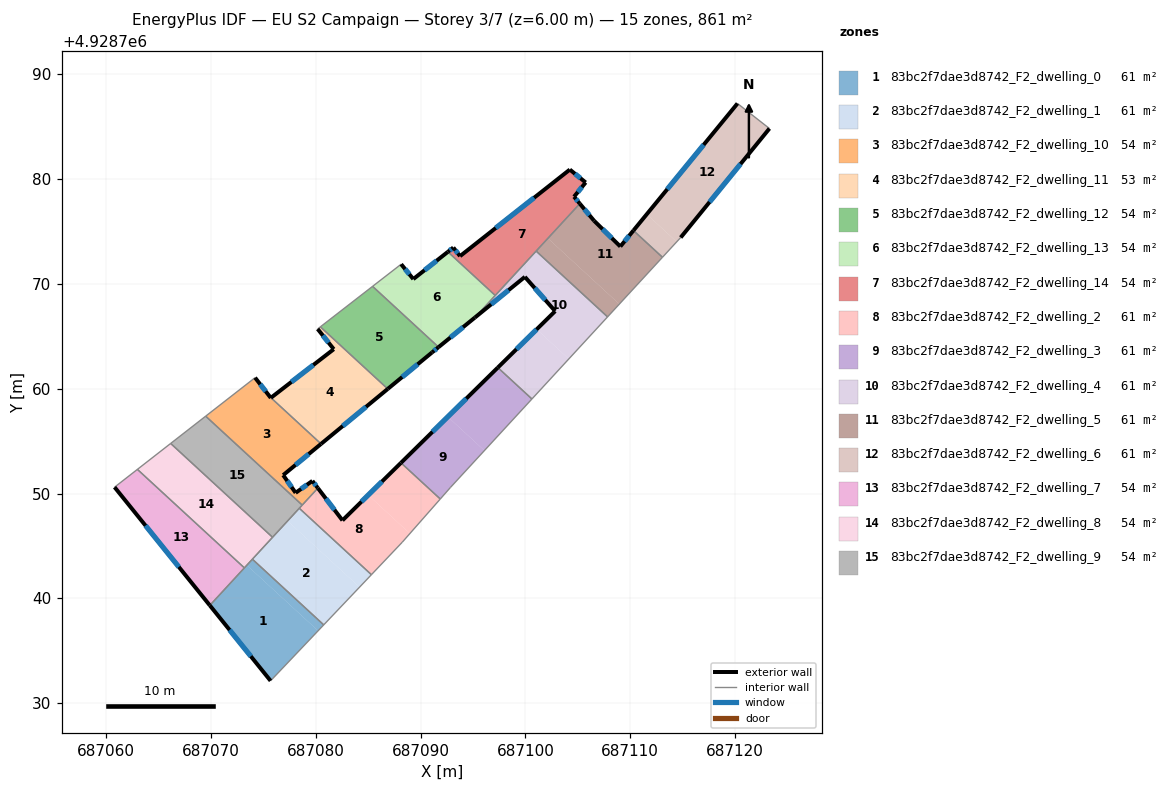
=== STOREY PLAN SPEC (per zone: floor XY polygon, exterior-wall plan segments, windows/doors) ===
zone 1: 83bc2f7dae3d8742_F2_dwelling_0  (61.5 m²)
  floor: (687080.21, 4928736.90) (687075.67, 4928732.12) (687069.88, 4928739.32) (687073.41, 4928743.16)
  floor: (687080.75, 4928737.46) (687080.21, 4928736.90) (687073.41, 4928743.16) (687073.94, 4928743.73)
  exterior wall: (687069.88, 4928739.32) – (687075.67, 4928732.12)  [9.2 m]
    window: (687071.76, 4928736.98) – (687073.79, 4928734.47)  [3.4 m²]
  interior walls: 4
zone 2: 83bc2f7dae3d8742_F2_dwelling_1  (61.5 m²)
  floor: (687084.16, 4928741.06) (687080.75, 4928737.46) (687073.94, 4928743.73) (687077.30, 4928747.38)
  floor: (687085.30, 4928742.25) (687084.16, 4928741.06) (687077.30, 4928747.38) (687078.41, 4928748.59)
  interior walls: 5
zone 3: 83bc2f7dae3d8742_F2_dwelling_10  (54.2 m²)
  floor: (687075.71, 4928759.14) (687080.49, 4928754.74) (687076.88, 4928751.75) (687078.06, 4928750.07) (687079.67, 4928751.21) (687080.19, 4928750.52) (687078.69, 4928748.90) (687069.48, 4928757.38) (687074.19, 4928761.05) (687075.69, 4928759.12)
  exterior wall: (687076.88, 4928751.75) – (687080.49, 4928754.74)  [4.7 m]
    window: (687078.05, 4928752.72) – (687079.32, 4928753.77)  [1.7 m²]
  exterior wall: (687078.06, 4928750.07) – (687076.88, 4928751.75)  [2.1 m]
    window: (687077.68, 4928750.61) – (687077.26, 4928751.21)  [0.8 m²]
  exterior wall: (687079.67, 4928751.21) – (687078.06, 4928750.07)  [2.0 m]
    window: (687079.14, 4928750.83) – (687078.59, 4928750.44)  [0.7 m²]
  exterior wall: (687080.19, 4928750.52) – (687079.67, 4928751.21)  [0.9 m]
    window: (687080.02, 4928750.74) – (687079.84, 4928750.98)  [0.3 m²]
  exterior wall: (687075.69, 4928759.12) – (687074.19, 4928761.05)  [2.4 m]
    window: (687075.21, 4928759.75) – (687074.68, 4928760.43)  [0.9 m²]
  exterior wall: (687075.71, 4928759.14) – (687075.69, 4928759.12)  [0.0 m]
  interior walls: 4
zone 4: 83bc2f7dae3d8742_F2_dwelling_11  (53.3 m²)
  floor: (687081.70, 4928763.77) (687080.17, 4928765.70) (687080.43, 4928765.91) (687086.86, 4928759.98) (687080.49, 4928754.74) (687075.71, 4928759.14)
  exterior wall: (687080.49, 4928754.74) – (687086.86, 4928759.98)  [8.2 m]
    window: (687082.56, 4928756.44) – (687084.79, 4928758.28)  [3.0 m²]
  exterior wall: (687081.70, 4928763.77) – (687075.71, 4928759.14)  [7.6 m]
    window: (687079.76, 4928762.27) – (687077.66, 4928760.65)  [2.8 m²]
  exterior wall: (687080.17, 4928765.70) – (687081.70, 4928763.77)  [2.5 m]
    window: (687080.67, 4928765.08) – (687081.20, 4928764.40)  [0.9 m²]
  interior walls: 3
zone 5: 83bc2f7dae3d8742_F2_dwelling_12  (53.8 m²)
  floor: (687091.71, 4928763.97) (687091.08, 4928763.46) (687086.86, 4928759.98) (687080.43, 4928765.91) (687085.41, 4928769.77)
  exterior wall: (687086.86, 4928759.98) – (687091.08, 4928763.46)  [5.5 m]
    window: (687088.23, 4928761.11) – (687089.71, 4928762.33)  [2.0 m²]
  exterior wall: (687091.08, 4928763.46) – (687091.71, 4928763.97)  [0.8 m]
    window: (687091.29, 4928763.63) – (687091.50, 4928763.81)  [0.3 m²]
  interior walls: 3
zone 6: 83bc2f7dae3d8742_F2_dwelling_13  (53.8 m²)
  floor: (687097.12, 4928768.90) (687095.18, 4928766.79) (687091.71, 4928763.97) (687085.41, 4928769.77) (687088.14, 4928771.88) (687089.30, 4928770.46) (687092.59, 4928773.06)
  exterior wall: (687091.71, 4928763.97) – (687095.18, 4928766.79)  [4.5 m]
    window: (687092.83, 4928764.89) – (687094.05, 4928765.88)  [1.6 m²]
  exterior wall: (687089.30, 4928770.46) – (687088.14, 4928771.88)  [1.8 m]
    window: (687088.92, 4928770.93) – (687088.51, 4928771.42)  [0.7 m²]
  exterior wall: (687092.59, 4928773.06) – (687089.30, 4928770.46)  [4.2 m]
    window: (687091.52, 4928772.22) – (687090.37, 4928771.31)  [1.5 m²]
  interior walls: 4
zone 7: 83bc2f7dae3d8742_F2_dwelling_14  (53.8 m²)
  floor: (687105.74, 4928779.68) (687104.63, 4928778.32) (687105.19, 4928777.66) (687097.12, 4928768.90) (687092.59, 4928773.06) (687093.11, 4928773.47) (687093.76, 4928772.65) (687104.23, 4928780.91)
  exterior wall: (687105.74, 4928779.68) – (687104.23, 4928780.91)  [1.9 m]
    window: (687105.25, 4928780.08) – (687104.73, 4928780.51)  [0.7 m²]
  exterior wall: (687104.63, 4928778.32) – (687105.74, 4928779.68)  [1.8 m]
    window: (687104.99, 4928778.77) – (687105.38, 4928779.24)  [0.6 m²]
  exterior wall: (687105.19, 4928777.66) – (687104.63, 4928778.32)  [0.9 m]
    window: (687105.01, 4928777.88) – (687104.81, 4928778.11)  [0.3 m²]
  exterior wall: (687093.11, 4928773.47) – (687092.59, 4928773.06)  [0.7 m]
    window: (687092.95, 4928773.34) – (687092.76, 4928773.20)  [0.2 m²]
  exterior wall: (687093.76, 4928772.65) – (687093.11, 4928773.47)  [1.0 m]
    window: (687093.55, 4928772.92) – (687093.32, 4928773.21)  [0.4 m²]
  exterior wall: (687104.23, 4928780.91) – (687093.76, 4928772.65)  [13.3 m]
    window: (687100.83, 4928778.23) – (687097.16, 4928775.34)  [4.9 m²]
  interior walls: 3
zone 8: 83bc2f7dae3d8742_F2_dwelling_2  (61.5 m²)
  floor: (687084.99, 4928749.85) (687088.97, 4928746.18) (687088.24, 4928745.36) (687085.30, 4928742.25) (687078.41, 4928748.59) (687080.19, 4928750.52) (687082.54, 4928747.43)
  floor: (687091.87, 4928749.47) (687088.97, 4928746.18) (687084.99, 4928749.85) (687088.12, 4928752.93)
  exterior wall: (687082.54, 4928747.43) – (687080.19, 4928750.52)  [3.9 m]
    window: (687081.77, 4928748.44) – (687080.95, 4928749.52)  [1.4 m²]
  exterior wall: (687088.12, 4928752.93) – (687082.54, 4928747.43)  [7.8 m]
    window: (687086.30, 4928751.14) – (687084.35, 4928749.22)  [2.9 m²]
  interior walls: 6
zone 9: 83bc2f7dae3d8742_F2_dwelling_3  (61.5 m²)
  floor: (687096.08, 4928754.10) (687092.85, 4928750.59) (687091.87, 4928749.47) (687088.12, 4928752.93) (687092.58, 4928757.32)
  floor: (687100.62, 4928759.02) (687096.08, 4928754.10) (687092.58, 4928757.32) (687097.36, 4928762.02)
  exterior wall: (687097.36, 4928762.02) – (687088.12, 4928752.93)  [13.0 m]
    window: (687094.36, 4928759.06) – (687091.12, 4928755.88)  [4.8 m²]
  interior walls: 4
zone 10: 83bc2f7dae3d8742_F2_dwelling_4  (61.5 m²)
  floor: (687104.14, 4928762.84) (687100.62, 4928759.02) (687097.36, 4928762.02) (687101.07, 4928765.67)
  floor: (687107.83, 4928766.86) (687104.14, 4928762.84) (687101.07, 4928765.67) (687102.83, 4928767.40) (687099.94, 4928770.67) (687095.18, 4928766.79) (687101.02, 4928773.14)
  exterior wall: (687099.94, 4928770.67) – (687102.83, 4928767.40)  [4.4 m]
    window: (687100.88, 4928769.61) – (687101.89, 4928768.47)  [1.6 m²]
  exterior wall: (687095.18, 4928766.79) – (687099.94, 4928770.67)  [6.1 m]
    window: (687096.73, 4928768.06) – (687098.39, 4928769.41)  [2.3 m²]
  exterior wall: (687102.83, 4928767.40) – (687097.36, 4928762.02)  [7.7 m]
    window: (687101.05, 4928765.65) – (687099.14, 4928763.77)  [2.8 m²]
  interior walls: 5
zone 11: 83bc2f7dae3d8742_F2_dwelling_5  (61.5 m²)
  floor: (687108.96, 4928768.08) (687107.83, 4928766.86) (687101.02, 4928773.14) (687102.14, 4928774.35)
  floor: (687110.30, 4928775.10) (687113.07, 4928772.55) (687108.96, 4928768.08) (687102.14, 4928774.35) (687105.19, 4928777.66) (687106.54, 4928776.03) (687109.05, 4928773.57)
  exterior wall: (687106.54, 4928776.03) – (687105.19, 4928777.66)  [2.1 m]
    window: (687106.10, 4928776.56) – (687105.63, 4928777.13)  [0.8 m²]
  exterior wall: (687109.05, 4928773.57) – (687106.54, 4928776.03)  [3.5 m]
    window: (687108.24, 4928774.37) – (687107.36, 4928775.23)  [1.3 m²]
  exterior wall: (687110.30, 4928775.10) – (687109.05, 4928773.57)  [2.0 m]
    window: (687109.90, 4928774.60) – (687109.46, 4928774.07)  [0.7 m²]
  interior walls: 4
zone 12: 83bc2f7dae3d8742_F2_dwelling_6  (61.5 m²)
  floor: (687123.28, 4928784.83) (687114.81, 4928774.43) (687114.44, 4928774.02) (687111.58, 4928776.65) (687120.23, 4928787.22)
  floor: (687114.44, 4928774.02) (687113.07, 4928772.55) (687110.30, 4928775.10) (687111.58, 4928776.65)
  exterior wall: (687114.81, 4928774.43) – (687123.28, 4928784.83)  [13.4 m]
    window: (687117.57, 4928777.82) – (687120.53, 4928781.45)  [4.9 m²]
  exterior wall: (687120.23, 4928787.22) – (687110.30, 4928775.10)  [15.7 m]
    window: (687117.00, 4928783.28) – (687113.53, 4928779.04)  [5.7 m²]
  interior walls: 3
zone 13: 83bc2f7dae3d8742_F2_dwelling_7  (53.8 m²)
  floor: (687073.17, 4928742.90) (687069.88, 4928739.32) (687060.79, 4928750.61) (687062.96, 4928752.30)
  exterior wall: (687060.79, 4928750.61) – (687069.88, 4928739.32)  [14.5 m]
    window: (687063.74, 4928746.94) – (687066.92, 4928742.99)  [5.3 m²]
  interior walls: 3
zone 14: 83bc2f7dae3d8742_F2_dwelling_8  (53.8 m²)
  floor: (687075.86, 4928745.82) (687073.17, 4928742.90) (687062.96, 4928752.30) (687066.14, 4928754.78)
  interior walls: 5
zone 15: 83bc2f7dae3d8742_F2_dwelling_9  (53.8 m²)
  floor: (687078.69, 4928748.90) (687075.86, 4928745.82) (687066.14, 4928754.78) (687069.48, 4928757.38)
  interior walls: 5

=== DERIVED (storey summary) ===
Building: EU S2 Campaign
Storey: 3 of 7  (floor level z = 6.00 m)
Storey gross floor area: 860.6 m²
Zones on this storey: 15
  - 83bc2f7dae3d8742_F2_dwelling_0: floor 61.5 m²; exterior wall 9.2 m (27.7 m²); 1 window(s) 3.4 m²; WWR 12.2%
  - 83bc2f7dae3d8742_F2_dwelling_1: floor 61.5 m²
  - 83bc2f7dae3d8742_F2_dwelling_10: floor 54.2 m²; exterior wall 12.0 m (36.1 m²); 5 window(s) 4.4 m²; WWR 12.2%
  - 83bc2f7dae3d8742_F2_dwelling_11: floor 53.3 m²; exterior wall 18.3 m (54.9 m²); 3 window(s) 6.7 m²; WWR 12.2%
  - 83bc2f7dae3d8742_F2_dwelling_12: floor 53.8 m²; exterior wall 6.3 m (18.8 m²); 2 window(s) 2.3 m²; WWR 12.2%
  - 83bc2f7dae3d8742_F2_dwelling_13: floor 53.8 m²; exterior wall 10.5 m (31.5 m²); 3 window(s) 3.9 m²; WWR 12.2%
  - 83bc2f7dae3d8742_F2_dwelling_14: floor 53.8 m²; exterior wall 19.6 m (58.8 m²); 6 window(s) 7.2 m²; WWR 12.2%
  - 83bc2f7dae3d8742_F2_dwelling_2: floor 61.5 m²; exterior wall 11.7 m (35.1 m²); 2 window(s) 4.3 m²; WWR 12.2%
  - 83bc2f7dae3d8742_F2_dwelling_3: floor 61.5 m²; exterior wall 13.0 m (38.9 m²); 1 window(s) 4.8 m²; WWR 12.2%
  - 83bc2f7dae3d8742_F2_dwelling_4: floor 61.5 m²; exterior wall 18.2 m (54.6 m²); 3 window(s) 6.7 m²; WWR 12.2%
  - 83bc2f7dae3d8742_F2_dwelling_5: floor 61.5 m²; exterior wall 7.6 m (22.8 m²); 3 window(s) 2.8 m²; WWR 12.2%
  - 83bc2f7dae3d8742_F2_dwelling_6: floor 61.5 m²; exterior wall 29.1 m (87.3 m²); 2 window(s) 10.7 m²; WWR 12.2%
  - 83bc2f7dae3d8742_F2_dwelling_7: floor 53.8 m²; exterior wall 14.5 m (43.5 m²); 1 window(s) 5.3 m²; WWR 12.2%
  - 83bc2f7dae3d8742_F2_dwelling_8: floor 53.8 m²
  - 83bc2f7dae3d8742_F2_dwelling_9: floor 53.8 m²
Zone adjacency (shared interzone walls):
  - 83bc2f7dae3d8742_F2_dwelling_0 ↔ 83bc2f7dae3d8742_F2_dwelling_1
  - 83bc2f7dae3d8742_F2_dwelling_0 ↔ 83bc2f7dae3d8742_F2_dwelling_7
  - 83bc2f7dae3d8742_F2_dwelling_0 ↔ 83bc2f7dae3d8742_F2_dwelling_8
  - 83bc2f7dae3d8742_F2_dwelling_1 ↔ 83bc2f7dae3d8742_F2_dwelling_2
  - 83bc2f7dae3d8742_F2_dwelling_1 ↔ 83bc2f7dae3d8742_F2_dwelling_8
  - 83bc2f7dae3d8742_F2_dwelling_1 ↔ 83bc2f7dae3d8742_F2_dwelling_9
  - 83bc2f7dae3d8742_F2_dwelling_10 ↔ 83bc2f7dae3d8742_F2_dwelling_11
  - 83bc2f7dae3d8742_F2_dwelling_10 ↔ 83bc2f7dae3d8742_F2_dwelling_2
  - 83bc2f7dae3d8742_F2_dwelling_10 ↔ 83bc2f7dae3d8742_F2_dwelling_9
  - 83bc2f7dae3d8742_F2_dwelling_11 ↔ 83bc2f7dae3d8742_F2_dwelling_12
  - 83bc2f7dae3d8742_F2_dwelling_12 ↔ 83bc2f7dae3d8742_F2_dwelling_13
  - 83bc2f7dae3d8742_F2_dwelling_13 ↔ 83bc2f7dae3d8742_F2_dwelling_14
  - 83bc2f7dae3d8742_F2_dwelling_13 ↔ 83bc2f7dae3d8742_F2_dwelling_4
  - 83bc2f7dae3d8742_F2_dwelling_14 ↔ 83bc2f7dae3d8742_F2_dwelling_4
  - 83bc2f7dae3d8742_F2_dwelling_14 ↔ 83bc2f7dae3d8742_F2_dwelling_5
  - 83bc2f7dae3d8742_F2_dwelling_2 ↔ 83bc2f7dae3d8742_F2_dwelling_3
  - 83bc2f7dae3d8742_F2_dwelling_2 ↔ 83bc2f7dae3d8742_F2_dwelling_9
  - 83bc2f7dae3d8742_F2_dwelling_3 ↔ 83bc2f7dae3d8742_F2_dwelling_4
  - 83bc2f7dae3d8742_F2_dwelling_4 ↔ 83bc2f7dae3d8742_F2_dwelling_5
  - 83bc2f7dae3d8742_F2_dwelling_5 ↔ 83bc2f7dae3d8742_F2_dwelling_6
  - 83bc2f7dae3d8742_F2_dwelling_7 ↔ 83bc2f7dae3d8742_F2_dwelling_8
  - 83bc2f7dae3d8742_F2_dwelling_8 ↔ 83bc2f7dae3d8742_F2_dwelling_9